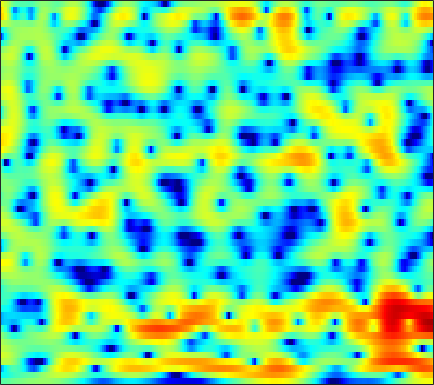

Data behind this chart, as committed beside it:
-1.5148, -1.4244, -1.2917, -1.1379, -1.0167, -0.85049, -0.68195, -0.55371, -0.38282, -0.20865, -0.040879, 0.081606, 0.23221, 0.36797, 0.46372, 0.56658, 0.64547, 0.69627, 0.74663, 0.77635, 0.7842, 0.77189, 0.72731, 0.64842
-4.521, -4.37, -4.033, -3.615, -3.289, -2.876, -2.515, -2.283, -2.029, -1.83, -1.667, -1.559, -1.419, -1.259, -1.116, -0.8812, -0.589, -0.3346, 0.04272, 0.4445, 0.8539, 1.154, 1.529, 1.864
-8.19, -6.408, -4.517, -3.191, -2.516, -1.984, -1.818, -1.929, -2.373, -3.131, -4.233, -5.285, -6.992, -8.946, -10.31, -11.14, -10.11, -8.587, -6.369, -4.287, -2.434, -1.188, 0.3037, 1.606
2.115, 2.081, 1.992, 1.812, 1.585, 1.136, 0.4657, -0.2114, -1.385, -2.9, -4.792, -6.495, -9.126, -11.99, -14.01, -16.14, -18.27, -21.07, -29.75, -19.85, -12.3, -8.621, -4.959, -2.188
3.012, 2.873, 2.629, 2.315, 2.034, 1.589, 1.058, 0.5999, -0.08177, -0.8237, -1.603, -2.194, -2.954, -3.643, -4.095, -4.589, -4.926, -5.051, -5.011, -4.705, -4.108, -3.493, -2.532, -1.516
2.248, 2.072, 1.812, 1.527, 1.304, 0.9926, 0.6738, 0.4308, 0.1109, -0.1958, -0.4862, -0.6884, -0.9281, -1.121, -1.236, -1.346, -1.403, -1.404, -1.349, -1.242, -1.088, -0.9479, -0.7312, -0.5122
1.607, 1.317, 0.9314, 0.5594, 0.296, -0.01621, -0.2519, -0.3801, -0.4895, -0.5381, -0.5414, -0.5125, -0.4518, -0.3693, -0.2955, -0.186, -0.0729, 0.01525, 0.1395, 0.2571, 0.3645, 0.4282, 0.4774, 0.4638
0.5479, -0.06445, -0.9134, -1.789, -2.396, -3.028, -3.337, -3.314, -2.993, -2.457, -1.857, -1.423, -0.9095, -0.4929, -0.243, 0.03478, 0.2777, 0.4429, 0.6803, 0.9524, 1.258, 1.487, 1.767, 1.984
-2.013, -2.886, -4.397, -6.564, -8.897, -14.06, -22.14, -16.02, -9.783, -6.347, -4.182, -3.072, -2.123, -1.665, -1.582, -1.751, -2.15, -2.497, -2.767, -2.492, -1.511, -0.4844, 0.9604, 2.268
-7.748, -7.013, -6.573, -6.667, -6.967, -7.48, -7.593, -7.269, -6.435, -5.439, -4.574, -4.106, -3.773, -3.804, -4.109, -5.024, -6.635, -8.628, -13.11, -17.09, -10.17, -6.077, -2.227, 0.5199
-7.886, -7.01, -6.274, -5.984, -5.915, -5.928, -5.971, -6.065, -6.189, -6.295, -6.338, -6.404, -6.491, -6.563, -6.584, -6.686, -6.721, -6.609, -6.178, -5.353, -4.035, -2.814, -1.057, 0.7036
-3.92, -4.024, -4.231, -4.645, -5.123, -5.931, -7.065, -8.087, -9.516, -10.76, -11.46, -11.58, -11.41, -11.27, -11.3, -11.51, -11.61, -11.27, -9.833, -7.555, -5.088, -3.309, -1.116, 0.8156
-2.308, -2.461, -2.826, -3.417, -4.109, -5.479, -7.471, -9.479, -13.37, -19.89, -23.3, -18.24, -14.25, -12.59, -12.43, -13.31, -15.71, -17.64, -14.81, -9.689, -5.649, -3.292, -0.7468, 1.269
-2.859, -2.448, -2.182, -2.197, -2.397, -2.871, -3.534, -4.145, -4.993, -5.678, -6.022, -6.06, -5.879, -5.586, -5.356, -5.019, -4.628, -4.216, -3.402, -2.315, -1.085, -0.1445, 1.047, 2.108
-3.371, -2.531, -1.724, -1.234, -1.006, -0.8583, -0.8617, -0.9328, -1.044, -1.157, -1.23, -1.239, -1.222, -1.143, -1.032, -0.8482, -0.5988, -0.3792, -0.05697, 0.3123, 0.701, 0.9838, 1.332, 1.614
-1.62, -1.045, -0.4289, 0.031, 0.2791, 0.4876, 0.5908, 0.6287, 0.6323, 0.6058, 0.5703, 0.5484, 0.541, 0.5476, 0.562, 0.5846, 0.6114, 0.6299, 0.6417, 0.6219, 0.557, 0.4762, 0.3156, 0.08432
0.8526, 1.127, 1.396, 1.571, 1.631, 1.625, 1.546, 1.45, 1.275, 1.093, 0.928, 0.827, 0.7464, 0.7147, 0.7013, 0.6944, 0.6535, 0.585, 0.4235, 0.1515, -0.2379, -0.6095, -1.21, -1.9
3.202, 3.269, 3.266, 3.146, 2.97, 2.619, 2.131, 1.668, 0.9691, 0.2672, -0.3265, -0.6112, -0.7177, -0.5251, -0.2678, 0.1082, 0.3869, 0.4667, 0.3683, 0.001746, -0.667, -1.381, -2.621, -4.179
4.539, 4.518, 4.432, 4.214, 3.931, 3.339, 2.407, 1.431, -0.3339, -2.862, -6.271, -8.729, -8.125, -4.805, -2.699, -0.7277, 0.4977, 1.029, 1.276, 1.047, 0.3313, -0.5466, -2.26, -4.754
1.605, 1.873, 2.281, 2.584, 2.67, 2.509, 1.996, 1.355, 0.06973, -1.694, -3.675, -4.732, -4.512, -2.808, -1.387, 0.1426, 1.18, 1.669, 1.954, 1.847, 1.386, 0.818, -0.2045, -1.465
-7.69, -5.128, -2.596, -0.8739, 0.009322, 0.7583, 1.133, 1.205, 1.103, 0.8979, 0.6806, 0.5998, 0.6385, 0.8529, 1.074, 1.388, 1.648, 1.746, 1.748, 1.573, 1.224, 0.8568, 0.2537, -0.4509
-6.558, -4.928, -2.893, -1.3, -0.395, 0.5064, 1.099, 1.378, 1.612, 1.711, 1.728, 1.714, 1.697, 1.679, 1.662, 1.629, 1.581, 1.509, 1.347, 1.098, 0.7353, 0.3827, -0.1974, -0.9149
-0.9954, -0.5217, 0.1431, 0.7682, 1.169, 1.592, 1.859, 1.973, 2.021, 1.944, 1.803, 1.65, 1.431, 1.2, 1.05, 0.8844, 0.7447, 0.6772, 0.5801, 0.4359, 0.1968, -0.08397, -0.6404, -1.453
1.745, 2.065, 2.368, 2.547, 2.61, 2.57, 2.421, 2.241, 1.876, 1.43, 0.8802, 0.4213, -0.2693, -0.9585, -1.423, -1.854, -1.954, -1.801, -1.358, -0.8362, -0.4076, -0.2251, -0.2432, -0.6036
2.836, 2.96, 2.949, 2.742, 2.466, 1.951, 1.311, 0.7554, -0.05154, -0.8959, -1.87, -2.687, -4.075, -5.947, -7.824, -10.84, -11.87, -9.773, -6.237, -3.48, -1.512, -0.4467, 0.5296, 1.055
2.237, 2.082, 1.661, 0.9527, 0.2128, -1.028, -2.555, -3.792, -5.274, -6.382, -6.968, -7.252, -7.698, -8.621, -9.648, -11.15, -11.25, -9.57, -6.476, -3.696, -1.48, -0.1702, 1.19, 2.162
0.7582, 0.5888, 0.0591, -0.9016, -1.965, -4, -7.013, -10.28, -17.94, -24.84, -15.16, -12.11, -9.842, -8.48, -7.729, -6.844, -5.685, -4.681, -3.174, -1.584, -0.0769, 0.9411, 2.091, 3.008
-1.02, -0.6452, -0.5801, -0.9979, -1.647, -2.944, -4.669, -6.196, -8.037, -9.223, -9.411, -9.166, -8.858, -8.519, -8.151, -7.225, -5.806, -4.486, -2.649, -0.8894, 0.6828, 1.696, 2.807, 3.617
-1.682, -0.8148, -0.1932, -0.05393, -0.21, -0.695, -1.445, -2.116, -3.159, -4.27, -5.579, -6.762, -8.883, -12.33, -16.51, -18.14, -11.12, -7.381, -3.803, -1.207, 0.7328, 1.862, 3.009, 3.759
-0.4612, -0.07538, 0.2461, 0.3449, 0.2876, 0.04892, -0.3706, -0.7799, -1.475, -2.3, -3.33, -4.255, -5.638, -7.066, -7.84, -7.744, -6.192, -4.588, -2.484, -0.672, 0.7833, 1.649, 2.511, 3.069
0.08546, 0.06119, 0.005102, -0.08652, -0.185, -0.364, -0.585, -0.8012, -1.102, -1.498, -1.877, -2.171, -2.509, -2.685, -2.683, -2.409, -1.879, -1.332, -0.5103, 0.3254, 1.077, 1.545, 2.008, 2.265
-0.248, -0.6107, -0.9915, -1.223, -1.306, -1.33, -1.309, -1.294, -1.312, -1.356, -1.416, -1.434, -1.416, -1.31, -1.145, -0.8093, -0.3441, 0.05549, 0.6229, 1.167, 1.645, 1.926, 2.172, 2.227
-1.681, -2.888, -4.097, -4.367, -3.994, -3.181, -2.456, -2.052, -1.78, -1.671, -1.76, -1.819, -1.836, -1.68, -1.401, -0.8653, -0.1507, 0.4305, 1.206, 1.903, 2.482, 2.808, 3.081, 3.122
-2.969, -7.025, -19.14, -13.98, -8.149, -4.522, -2.792, -2.185, -2.037, -2.498, -3.43, -4.365, -5.534, -5.95, -5.413, -3.869, -2.056, -0.7793, 0.7232, 1.977, 2.941, 3.49, 3.966, 4.193
1.941, 0.7381, -0.5534, -1.104, -1.074, -0.8706, -0.8538, -1.143, -1.966, -3.524, -5.84, -8.49, -14.24, -25.41, -16.57, -9.805, -5.885, -3.787, -1.568, 0.1588, 1.487, 2.246, 2.972, 3.382
4.846, 4.34, 3.663, 3.006, 2.525, 1.818, 0.9717, 0.1868, -1.159, -2.798, -4.81, -6.455, -8.561, -10.01, -10.38, -9.69, -8.134, -6.592, -4.516, -2.664, -1.153, -0.2842, 0.5563, 1.014
5.819, 5.564, 5.138, 4.605, 4.117, 3.345, 2.383, 1.527, 0.1579, -1.496, -3.502, -5.262, -8.167, -12.12, -16.59, -22, -14.78, -10.73, -7.154, -4.737, -3.077, -2.214, -1.524, -1.252
5.35, 5.309, 5.145, 4.843, 4.514, 3.93, 3.166, 2.456, 1.347, -0.01456, -1.626, -2.984, -5.023, -7.197, -8.604, -9.377, -8.566, -7.301, -5.591, -4.21, -3.234, -2.789, -2.589, -2.858
3.602, 3.834, 4.041, 4.102, 4.043, 3.79, 3.342, 2.877, 2.083, 1.141, 0.07044, -0.7702, -1.851, -2.799, -3.335, -3.723, -3.72, -3.518, -3.103, -2.64, -2.302, -2.201, -2.329, -2.885
0.7291, 1.474, 2.35, 2.992, 3.3, 3.453, 3.316, 3.033, 2.413, 1.583, 0.5904, -0.2419, -1.347, -2.298, -2.814, -3.17, -3.059, -2.79, -2.262, -1.715, -1.273, -1.067, -0.9936, -1.2
-3.615, -1.517, 0.5826, 2.017, 2.71, 3.222, 3.296, 3.091, 2.48, 1.46, 0.04995, -1.32, -3.565, -6.206, -8.013, -8.617, -6.844, -5.163, -3.221, -1.768, -0.7298, -0.1829, 0.2707, 0.5077
-3.886, -1.78, 0.3375, 1.786, 2.498, 3.018, 3.095, 2.876, 2.241, 1.191, -0.3482, -1.847, -4.481, -8.09, -11.35, -12.48, -8.644, -6.072, -3.565, -1.855, -0.7129, -0.1359, 0.3593, 0.6132
-0.1368, 0.7385, 1.752, 2.501, 2.872, 3.073, 2.95, 2.648, 1.985, 1.082, -0.01737, -0.903, -2.092, -3.085, -3.552, -3.658, -3.217, -2.646, -1.834, -1.148, -0.7052, -0.5642, -0.6391, -1.01
2.231, 2.747, 3.283, 3.608, 3.686, 3.547, 3.112, 2.597, 1.667, 0.5092, -0.73, -1.612, -2.506, -2.908, -2.849, -2.394, -1.759, -1.253, -0.6914, -0.3482, -0.3246, -0.5801, -1.391, -2.878
2.945, 3.426, 3.856, 4.023, 3.952, 3.584, 2.866, 2.07, 0.6084, -1.411, -4.164, -6.818, -10.43, -10.12, -7.689, -4.755, -2.625, -1.485, -0.413, 0.2037, 0.384, 0.2288, -0.3926, -1.505
1.707, 2.248, 2.71, 2.872, 2.8, 2.43, 1.727, 0.9602, -0.4261, -2.299, -4.735, -6.932, -9.518, -9.354, -7.568, -5.021, -3.012, -1.865, -0.724, 0.02791, 0.4532, 0.5875, 0.5614, 0.35
0.3263, 0.8628, 1.338, 1.548, 1.541, 1.31, 0.8374, 0.3382, -0.4839, -1.437, -2.406, -3.034, -3.579, -3.66, -3.42, -2.827, -2.065, -1.475, -0.7591, -0.1715, 0.2695, 0.5027, 0.695, 0.7713
0.05275, 0.5334, 0.9804, 1.21, 1.234, 1.079, 0.7257, 0.345, -0.2823, -0.9792, -1.673, -2.115, -2.535, -2.668, -2.565, -2.204, -1.657, -1.193, -0.5803, -0.02992, 0.4051, 0.6404, 0.8305, 0.9025
0.7335, 1.198, 1.646, 1.88, 1.908, 1.743, 1.346, 0.8849, 0.05665, -0.9887, -2.21, -3.145, -4.185, -4.587, -4.324, -3.384, -2.186, -1.302, -0.2873, 0.4959, 1.03, 1.264, 1.371, 1.261
1.368, 1.881, 2.405, 2.72, 2.809, 2.709, 2.311, 1.795, 0.7454, -0.8376, -3.162, -5.715, -11.29, -19.37, -12.47, -6.357, -2.936, -1.213, 0.4082, 1.442, 2.027, 2.207, 2.131, 1.683
-0.09301, 0.5181, 1.241, 1.822, 2.129, 2.326, 2.238, 1.976, 1.334, 0.3153, -1.071, -2.297, -3.871, -4.546, -4.046, -2.512, -0.8544, 0.1913, 1.268, 1.962, 2.287, 2.298, 1.99, 1.294
-4.359, -3.354, -1.959, -0.7244, 0.02022, 0.7381, 1.172, 1.31, 1.288, 1.094, 0.7746, 0.5132, 0.262, 0.1922, 0.2824, 0.5924, 1.006, 1.318, 1.642, 1.818, 1.8, 1.641, 1.224, 0.5737
-12.37, -8.285, -4.804, -2.557, -1.374, -0.2522, 0.486, 0.8504, 1.146, 1.298, 1.357, 1.369, 1.377, 1.412, 1.471, 1.557, 1.645, 1.696, 1.691, 1.578, 1.34, 1.072, 0.6155, 0.0623
-5.254, -4.052, -2.477, -1.239, -0.5618, 0.1013, 0.5358, 0.7724, 0.9951, 1.116, 1.197, 1.245, 1.275, 1.323, 1.385, 1.474, 1.552, 1.561, 1.491, 1.255, 0.8274, 0.3914, -0.3016, -1.028
2.405, 2.145, 1.809, 1.398, 1.049, 0.5684, 0.2132, 0.08363, 0.08645, 0.1522, 0.135, 0.03417, -0.1411, -0.2528, -0.2029, 0.1558, 0.673, 1.019, 1.27, 1.149, 0.5382, -0.2932, -1.961, -4.222
6.374, 5.515, 4.079, 2.174, 0.3553, -2.618, -5.201, -5.479, -4.012, -2.657, -2.336, -2.856, -4.546, -7.132, -7.973, -5.4, -2.203, -0.4584, 0.9472, 1.475, 1.19, 0.4217, -1.482, -4.69
5.898, 4.983, 3.392, 1.202, -0.9892, -4.893, -9.091, -9.133, -6.264, -4.35, -3.753, -4.088, -5.593, -7.779, -8.517, -6.222, -3.186, -1.461, 0.05295, 0.8399, 1.032, 0.869, 0.3571, -0.2454
3.727, 3.307, 2.557, 1.605, 0.8092, -0.2453, -1.073, -1.443, -1.605, -1.58, -1.578, -1.639, -1.801, -1.884, -1.776, -1.381, -0.7986, -0.3471, 0.1208, 0.369, 0.368, 0.2151, -0.1236, -0.5418
